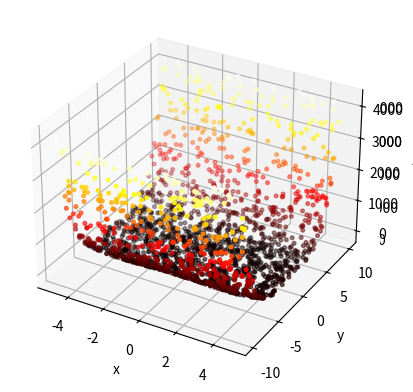

Here is the Python script that generated this plot:
import matplotlib.pyplot as plt
from mpl_toolkits.mplot3d import Axes3D
from random import random
import numpy as np

_ = Axes3D  # get rid of unused import warning (it is dynamically used)

population_size = 2000

x_bounds = -5.0, 5.0
y_bounds = -10.0, 10.0


def f(x, y):
    # factor out coefficients
    return sum(((a**4 - 16 * a**2 + 5 * a) / 2) for a in (x, y))


def generate_value(lb, ub):
    return lb + (ub - lb) * random()


# create a countour3d map with equally spaced x and y values
# for comparison

x = np.linspace(*x_bounds, 150)
y = np.linspace(*y_bounds, 150)

X, Y = np.meshgrid(x, y)
Z = f(X, Y)

fig = plt.figure()
ax2 = plt.axes(projection="3d")
ax2.contour3D(X, Y, Z, 80, cmap="hot")


ax2.set_xlabel("x")
ax2.set_ylabel("y")
ax2.set_zlabel("f")

plt.show()  # show the figure

# ---

xline, yline, zline = [], [], []

for i in range(population_size):
    xline.append(generate_value(*x_bounds))
    yline.append(generate_value(*y_bounds))

    zline.append(f(xline[i], yline[i]))

xline, yline, zline = map(np.array, (xline, yline, zline))

ax1 = plt.axes(projection="3d")
ax1.scatter3D(xline, yline, zline, c=zline, cmap="hot", s=7)

ax1.set_xlabel("x")
ax1.set_ylabel("y")
ax1.set_zlabel("z")

plt.show()  # show scatterplot
